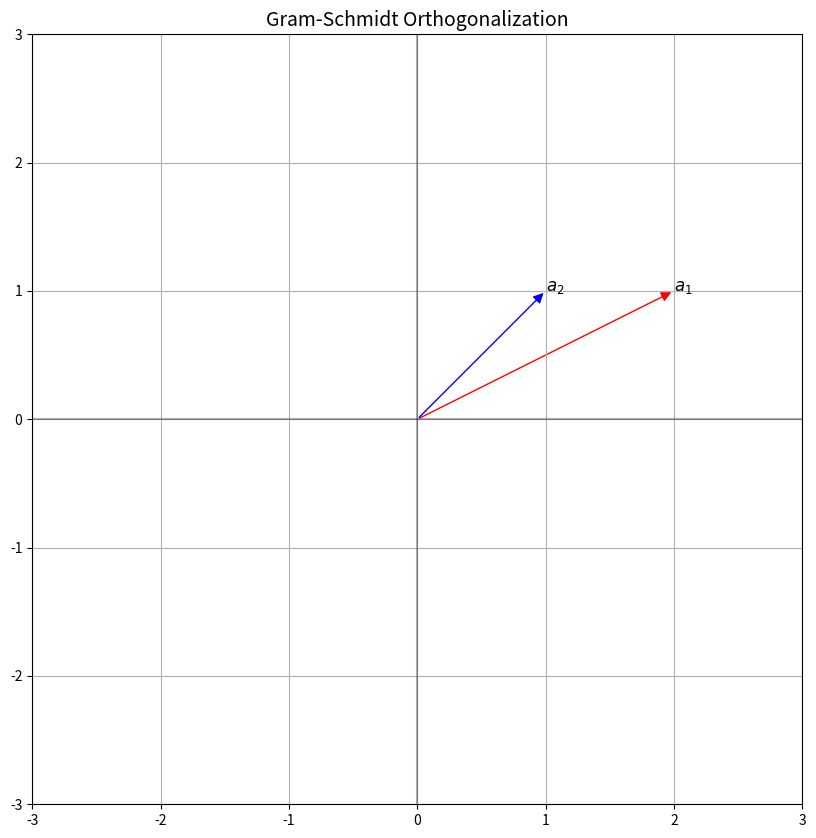

The matplotlib source for this figure:
import numpy as np
import matplotlib.pyplot as plt
from matplotlib.patches import FancyArrowPatch
from matplotlib.animation import FuncAnimation

def plot_vectors(ax, vectors, colors, alphas=None, labels=None):
    """Plot vectors as arrows starting from the origin."""
    if alphas is None:
        alphas = [1] * len(vectors)
    if labels is None:
        labels = [None] * len(vectors)
    
    arrows = []
    for v, c, a, l in zip(vectors, colors, alphas, labels):
        arrow = FancyArrowPatch((0, 0), v, color=c, alpha=a,
                               arrowstyle='-|>', mutation_scale=15)
        ax.add_patch(arrow)
        arrows.append(arrow)
        if l:
            ax.text(v[0], v[1], l, fontsize=12)
    return arrows

def animate_gram_schmidt(A):
    """Create an animation of the Gram-Schmidt process for a 2x2 matrix."""
    a1 = A[:, 0]  # First column of A
    a2 = A[:, 1]  # Second column of A
    
    # Step 1: Normalize a1 to get q1
    q1 = a1 / np.linalg.norm(a1)
    
    # Step 2: Calculate projection and orthogonalize
    projection = np.dot(a2, q1) * q1
    v2 = a2 - projection
    q2 = v2 / np.linalg.norm(v2)
    
    # Create figure and axis
    fig, ax = plt.subplots(figsize=(10, 10))
    ax.set_xlim(-3, 3)
    ax.set_ylim(-3, 3)
    ax.grid(True)
    ax.axhline(y=0, color='k', linestyle='-', alpha=0.3)
    ax.axvline(x=0, color='k', linestyle='-', alpha=0.3)
    ax.set_aspect('equal')
    
    # Title and text objects
    title = ax.set_title('Gram-Schmidt Orthogonalization', fontsize=14)
    info_text = ax.text(-2.8, -2.8, '', fontsize=12, bbox=dict(facecolor='white', alpha=0.7))
    
    # Initialize vectors (will be updated in animation)
    colors = ['r', 'b', 'g', 'y', 'm', 'purple']
    vectors = [a1, a2, np.zeros(2), np.zeros(2), np.zeros(2), np.zeros(2)]
    labels = ['$a_1$', '$a_2$', '', '', '', '']
    alphas = [1, 1, 0, 0, 0, 0]
    arrows = plot_vectors(ax, vectors, colors, alphas, labels)
    
    def animate(frame):
        if frame < 10:  # Show original vectors
            title.set_text('Original Column Vectors of Matrix A')
            info_text.set_text('Showing the original column vectors of matrix A.')
            # Everything stays the same
            
        elif frame < 20:  # Normalize first vector
            title.set_text('Step 1: Normalize First Vector')
            info_text.set_text('Normalizing $a_1$ to get $q_1$ (unit length)')
            
            # Interpolate between a1 and q1
            t = (frame - 10) / 10
            v = (1-t) * a1 + t * q1
            arrows[2].set_positions((0, 0), v)
            
            # Update display properties
            if frame == 10:  # First frame of this section
                arrows[2].set_alpha(0.8)
                labels[2] = '$q_1$'
                ax.text(q1[0], q1[1], labels[2], fontsize=12)
                arrows[2].set_color('g')
                
        elif frame < 30:  # Show projection
            title.set_text('Step 2a: Calculate Projection')
            info_text.set_text('Projecting $a_2$ onto $q_1$ to find component in that direction')
            
            # Show q1
            arrows[2].set_positions((0, 0), q1)
            arrows[2].set_alpha(0.8)
            
            # Show projection
            t = (frame - 20) / 10
            p = t * projection
            arrows[3].set_positions((0, 0), p)
            
            # Update display properties
            if frame == 20:  # First frame of this section
                arrows[3].set_alpha(0.8)
                labels[3] = 'proj'
                ax.text(projection[0], projection[1], labels[3], fontsize=12)
                arrows[3].set_color('y')
            
        elif frame < 40:  # Subtract projection
            title.set_text('Step 2b: Subtract Projection')
            info_text.set_text('Subtracting projection to get orthogonal vector $v_2$')
            
            # Show the subtraction visually
            arrows[3].set_positions((0, 0), projection)
            arrows[3].set_alpha(0.8)
            
            # Draw vector from projection to a2
            t = (frame - 30) / 10
            diff_vector = t * (a2 - projection)
            arrows[4].set_positions((projection), (projection + diff_vector))
            
            # Update display properties
            if frame == 30:  # First frame of this section
                arrows[4].set_alpha(0.8)
                labels[4] = '$v_2$'
                ax.text(v2[0], v2[1], labels[4], fontsize=12)
                arrows[4].set_color('m')
                
        elif frame < 50:  # Normalize second orthogonal vector
            title.set_text('Step 2c: Normalize Second Vector')
            info_text.set_text('Normalizing $v_2$ to get $q_2$ (unit length)')
            
            # Move v2 to origin and normalize
            arrows[4].set_positions((0, 0), v2)
            
            # Interpolate between v2 and q2
            t = (frame - 40) / 10
            v = (1-t) * v2 + t * q2
            arrows[5].set_positions((0, 0), v)
            
            # Update display properties
            if frame == 40:  # First frame of this section
                arrows[5].set_alpha(0.8)
                labels[5] = '$q_2$'
                ax.text(q2[0], q2[1], labels[5], fontsize=12)
                arrows[5].set_color('purple')
                
        else:  # Final orthonormal basis
            title.set_text('Final Orthonormal Basis (Q columns)')
            
            # Calculate R matrix for display
            r11 = np.dot(q1, a1)
            r12 = np.dot(q1, a2)
            r22 = np.dot(q2, a2)
            R = np.array([[r11, r12], [0, r22]])
            
            info_text.set_text(f'Q = [{q1[0]:.2f}, {q2[0]:.2f}; {q1[1]:.2f}, {q2[1]:.2f}]\n' +
                            f'R = [{r11:.2f}, {r12:.2f}; 0, {r22:.2f}]')
            
            # Show only the orthonormal basis
            arrows[0].set_alpha(0.2)  # Fade a1
            arrows[1].set_alpha(0.2)  # Fade a2
            arrows[3].set_alpha(0.2)  # Fade projection
            arrows[4].set_alpha(0.2)  # Fade v2
            
            arrows[2].set_alpha(1)  # Highlight q1
            arrows[5].set_alpha(1)  # Highlight q2
            
        return arrows + [title, info_text]
    
    anim = FuncAnimation(fig, animate, frames=60, interval=200, blit=False)
    plt.close()  # Prevent the static plot from displaying
    
    return anim

# Example usage
A = np.array([[2, 1], [1, 1]])
anim = animate_gram_schmidt(A)

# To save the animation (uncomment if needed)
# anim.save('gram_schmidt.gif', writer='pillow', fps=5)

# Display animation in some environments (e.g., Jupyter notebook)
# from IPython.display import HTML
# HTML(anim.to_jshtml())
